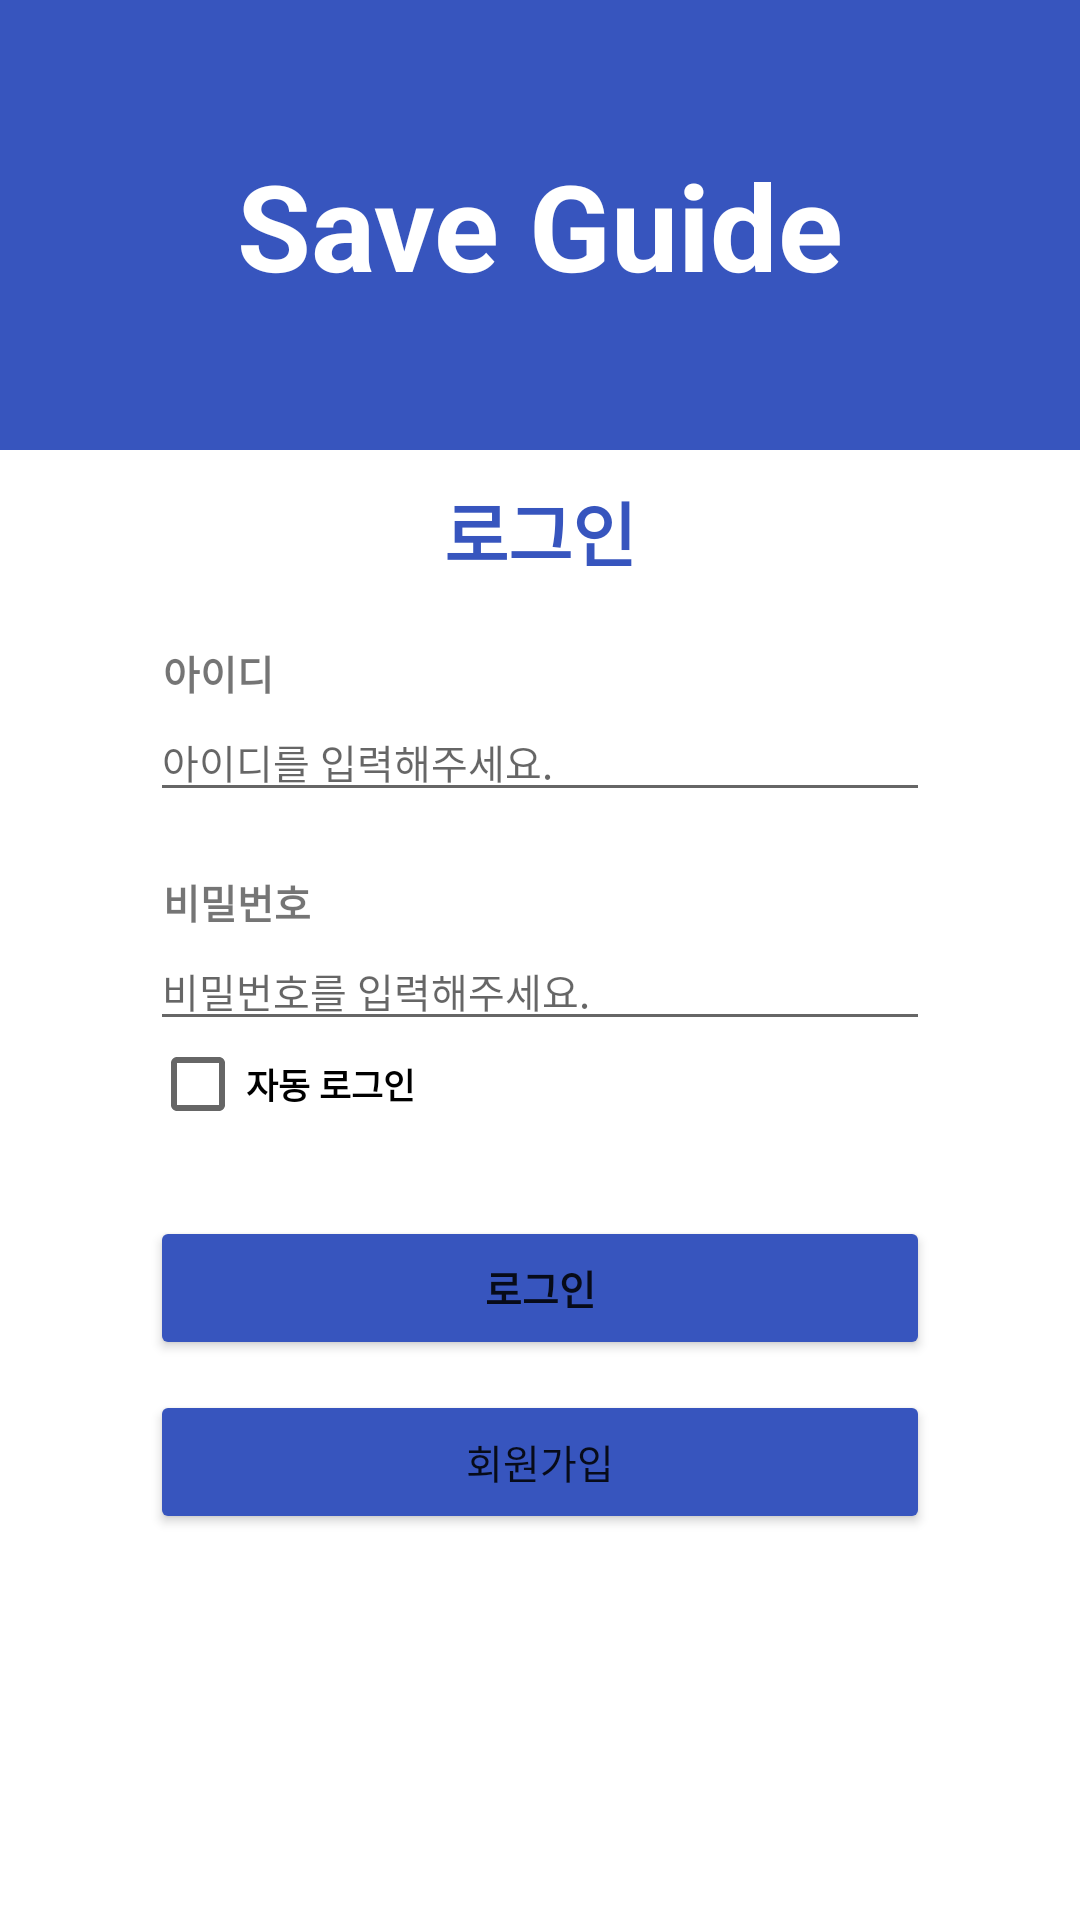

Reconstruct the res/layout file that produces this screen, plus the resources it refers to.
<!-- AndroidManifest.xml: application theme Theme.ImagePro -->
<!-- res/layout/activity_login.xml -->
<?xml version="1.0" encoding="utf-8"?>
<LinearLayout
    xmlns:android="http://schemas.android.com/apk/res/android"
    xmlns:app="http://schemas.android.com/apk/res-auto"
    android:layout_width="match_parent"
    android:layout_height="match_parent"
    android:background="#84A7E4"
    android:orientation="vertical">

    
    <LinearLayout
        android:layout_width="match_parent"
        android:layout_height="150dp"
        android:background="#3755BE" >

        <TextView
            android:layout_width="match_parent"
            android:layout_height="wrap_content"
            android:text="Save Guide"
            android:gravity="center"
            android:layout_gravity="center"
            android:textAlignment="center"
            android:textColor="@color/white"
            android:textSize="40dp"
            android:textStyle="bold" />
    </LinearLayout>

    
    <LinearLayout
        android:layout_width="match_parent"
        android:layout_height="match_parent"
        android:background="@color/white"
        android:orientation="vertical">
        

        <TextView
            android:layout_width="match_parent"
            android:layout_height="wrap_content"
            android:layout_marginLeft="50dp"
            android:layout_marginTop="10dp"
            android:layout_marginRight="50dp"
            android:text="로그인"
            android:textAlignment="center"
            android:textColor="#3755BE"
            android:textSize="70px"
            android:textStyle="bold" />

        <TextView
            android:layout_width="match_parent"
            android:layout_height="wrap_content"
            android:layout_gravity="center"
            android:layout_marginTop="20dp"
            android:layout_marginLeft="53dp"
            android:layout_marginRight="50dp"
            android:gravity="left"
            android:text="아이디"
            android:textSize="40px"
            android:textStyle="bold" />

        <EditText
            android:id="@+id/etId"
            android:layout_width="match_parent"
            android:layout_height="wrap_content"
            android:layout_marginLeft="50dp"
            android:layout_marginRight="50dp"
            android:textSize="40px"
            android:inputType="textEmailAddress"
            android:hint="아이디를 입력해주세요." />

        <TextView
            android:layout_width="match_parent"
            android:layout_height="wrap_content"
            android:layout_gravity="center"
            android:layout_marginTop="20dp"
            android:layout_marginLeft="53dp"
            android:layout_marginRight="50dp"
            android:gravity="left"
            android:text="비밀번호"
            android:textSize="40px"
            android:textStyle="bold" />

        <EditText
            android:id="@+id/etPwd"
            android:layout_width="match_parent"
            android:layout_height="wrap_content"
            android:layout_marginLeft="50dp"
            android:layout_marginRight="50dp"
            android:textSize="40px"
            android:inputType="textPassword"
            android:hint="비밀번호를 입력해주세요." />

        
        <LinearLayout
            android:layout_width="match_parent"
            android:layout_height="wrap_content"
            android:orientation="horizontal"
            android:layout_marginTop="-10dp"
            android:layout_marginLeft="50dp"
            android:layout_marginRight="50dp">

            <CheckBox
                android:id="@+id/cbAutoLogin"
                android:layout_width="wrap_content"
                android:layout_height="wrap_content"
                android:layout_weight="1"
                android:text="자동 로그인"
                android:textSize="35px"
                android:textStyle="bold" />

        </LinearLayout>

        <Button
            android:id="@+id/btnLogin"
            android:layout_width="match_parent"
            android:layout_height="wrap_content"
            android:layout_gravity="center"
            android:layout_marginLeft="50dp"
            android:layout_marginTop="20dp"
            android:layout_marginRight="50dp"
            android:backgroundTint="#3755BE"
            android:onClick="onClick"
            android:text="로그인"
            android:textStyle="bold"
            android:textSize="40px" />

        <Button
            android:id="@+id/btnSignUp"
            android:layout_width="match_parent"
            android:layout_height="wrap_content"
            android:layout_gravity="center"
            android:layout_marginLeft="50dp"
            android:layout_marginTop="10dp"
            android:layout_marginRight="50dp"
            android:backgroundTint="#3755BE"
            android:onClick="onClick"
            android:text="회원가입"
            android:textSize="40px" />
    </LinearLayout>

</LinearLayout>
<!-- resources referenced by this layout -->
<resources>
  <color name="white">#FFFFFFFF</color>
  <style name="Theme.ImagePro" parent="Theme.MaterialComponents.DayNight.DarkActionBar">
          
          <item name="colorPrimary">@color/purple_500</item>
          <item name="colorPrimaryVariant">@color/purple_700</item>
          <item name="colorOnPrimary">@color/white</item>
          
          <item name="colorSecondary">@color/teal_200</item>
          <item name="colorSecondaryVariant">@color/teal_700</item>
          <item name="colorOnSecondary">@color/black</item>
          
          <item name="android:statusBarColor" tools:targetApi="l">?attr/colorPrimaryVariant</item>
          
          <item name="windowNoTitle">true</item>
      </style>
  <color name="purple_500">#3755BE</color>
  <color name="purple_700">#3755BE</color>
  <color name="teal_200">#3755BE</color>
  <color name="teal_700">#3755BE</color>
  <color name="black">#FF000000</color>
</resources>
